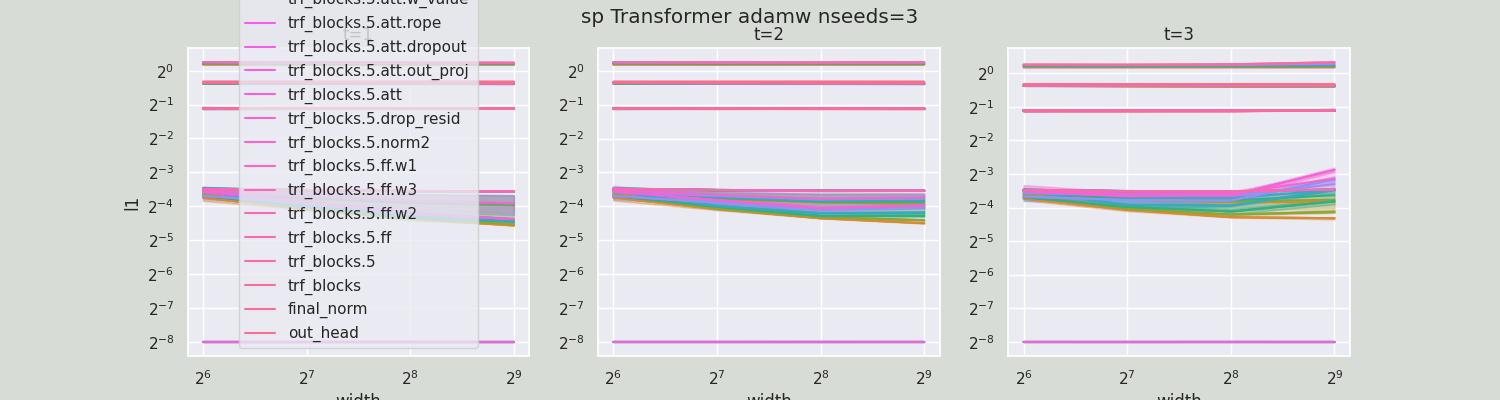

Values plotted in this chart, from the file beside it:
width, module, t, l1, optimizer, lr
64, tok_emb, 1, 0.7998, adamw, 0.001
64, pos_emb, 1, 0.7945, adamw, 0.001
64, drop_emb, 1, 1.126, adamw, 0.001
64, trf_blocks.0.norm1, 1, 0.7699, adamw, 0.001
64, trf_blocks.0.att.w_key, 1, 0.4634, adamw, 0.001
64, trf_blocks.0.att.w_query, 1, 0.4666, adamw, 0.001
64, trf_blocks.0.att.w_value, 1, 0.4622, adamw, 0.001
64, trf_blocks.0.att.rope, 1, 0.4666, adamw, 0.001
64, trf_blocks.0.att.rope, 1, 0.4638, adamw, 0.001
64, trf_blocks.0.att.dropout, 1, 0.003905, adamw, 0.001
64, trf_blocks.0.att.out_proj, 1, 0.0699, adamw, 0.001
64, trf_blocks.0.att, 1, 0.0699, adamw, 0.001
64, trf_blocks.0.drop_resid, 1, 0.06996, adamw, 0.001
64, trf_blocks.0.norm2, 1, 0.7708, adamw, 0.001
64, trf_blocks.0.ff.w1, 1, 0.4677, adamw, 0.001
64, trf_blocks.0.ff.w3, 1, 0.465, adamw, 0.001
64, trf_blocks.0.ff.w2, 1, 0.08979, adamw, 0.001
64, trf_blocks.0.ff, 1, 0.08979, adamw, 0.001
64, trf_blocks.0.drop_resid, 1, 0.09, adamw, 0.001
64, trf_blocks.0, 1, 1.143, adamw, 0.001
64, trf_blocks.1.norm1, 1, 0.7723, adamw, 0.001
64, trf_blocks.1.att.w_key, 1, 0.4647, adamw, 0.001
64, trf_blocks.1.att.w_query, 1, 0.4661, adamw, 0.001
64, trf_blocks.1.att.w_value, 1, 0.4675, adamw, 0.001
64, trf_blocks.1.att.rope, 1, 0.4658, adamw, 0.001
64, trf_blocks.1.att.rope, 1, 0.4647, adamw, 0.001
64, trf_blocks.1.att.dropout, 1, 0.003907, adamw, 0.001
64, trf_blocks.1.att.out_proj, 1, 0.07972, adamw, 0.001
64, trf_blocks.1.att, 1, 0.07972, adamw, 0.001
64, trf_blocks.1.drop_resid, 1, 0.07973, adamw, 0.001
64, trf_blocks.1.norm2, 1, 0.7731, adamw, 0.001
64, trf_blocks.1.ff.w1, 1, 0.4669, adamw, 0.001
64, trf_blocks.1.ff.w3, 1, 0.464, adamw, 0.001
64, trf_blocks.1.ff.w2, 1, 0.08852, adamw, 0.001
64, trf_blocks.1.ff, 1, 0.08852, adamw, 0.001
64, trf_blocks.1.drop_resid, 1, 0.08845, adamw, 0.001
64, trf_blocks.1, 1, 1.155, adamw, 0.001
64, trf_blocks.2.norm1, 1, 0.7744, adamw, 0.001
64, trf_blocks.2.att.w_key, 1, 0.4549, adamw, 0.001
64, trf_blocks.2.att.w_query, 1, 0.4644, adamw, 0.001
64, trf_blocks.2.att.w_value, 1, 0.4641, adamw, 0.001
64, trf_blocks.2.att.rope, 1, 0.4641, adamw, 0.001
64, trf_blocks.2.att.rope, 1, 0.4549, adamw, 0.001
64, trf_blocks.2.att.dropout, 1, 0.003907, adamw, 0.001
64, trf_blocks.2.att.out_proj, 1, 0.07658, adamw, 0.001
64, trf_blocks.2.att, 1, 0.07658, adamw, 0.001
64, trf_blocks.2.drop_resid, 1, 0.07659, adamw, 0.001
64, trf_blocks.2.norm2, 1, 0.7753, adamw, 0.001
64, trf_blocks.2.ff.w1, 1, 0.4656, adamw, 0.001
64, trf_blocks.2.ff.w3, 1, 0.4649, adamw, 0.001
64, trf_blocks.2.ff.w2, 1, 0.08949, adamw, 0.001
64, trf_blocks.2.ff, 1, 0.08949, adamw, 0.001
64, trf_blocks.2.drop_resid, 1, 0.08938, adamw, 0.001
64, trf_blocks.2, 1, 1.166, adamw, 0.001
64, trf_blocks.3.norm1, 1, 0.7764, adamw, 0.001
64, trf_blocks.3.att.w_key, 1, 0.4673, adamw, 0.001
64, trf_blocks.3.att.w_query, 1, 0.4567, adamw, 0.001
64, trf_blocks.3.att.w_value, 1, 0.469, adamw, 0.001
64, trf_blocks.3.att.rope, 1, 0.4568, adamw, 0.001
64, trf_blocks.3.att.rope, 1, 0.4672, adamw, 0.001
... 3,864 more rows
